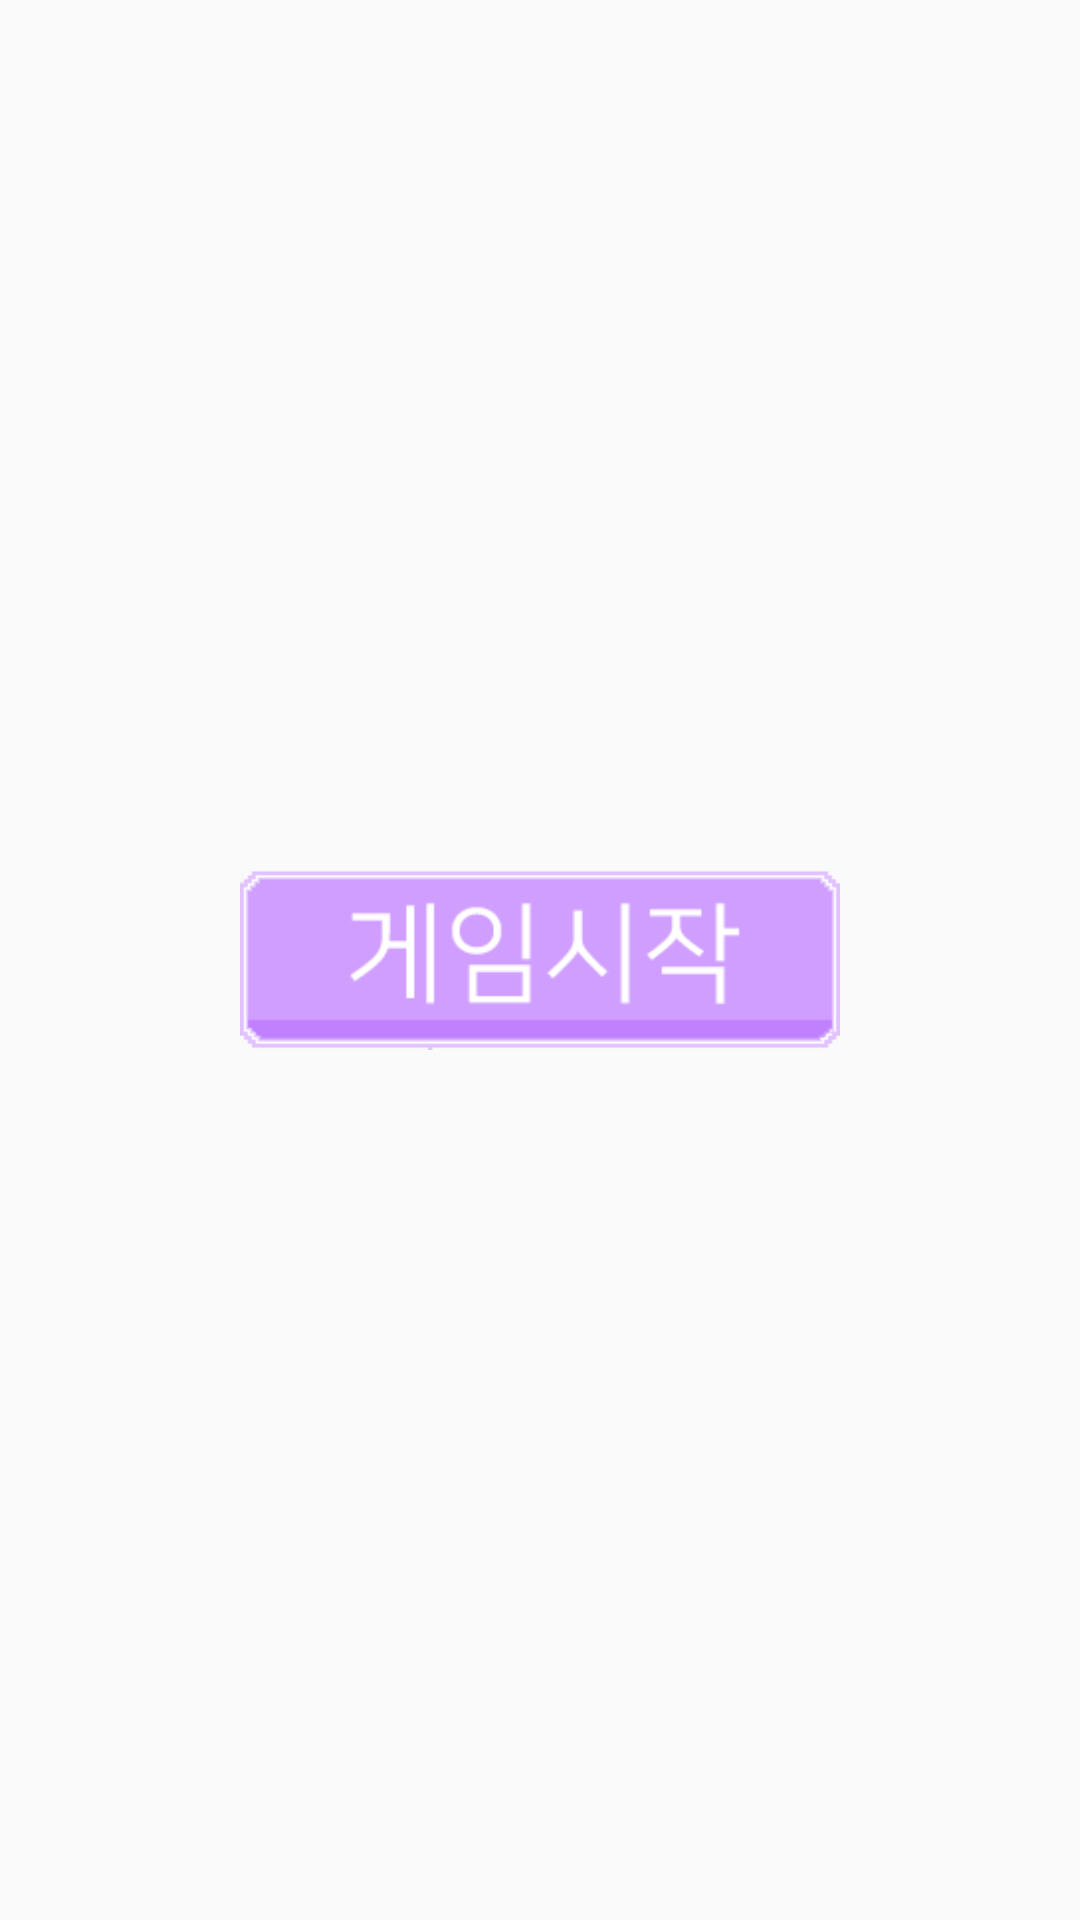

Layout XML and referenced resources for this Android screen:
<!-- AndroidManifest.xml: application theme AppTheme -->
<!-- res/layout/game_explain.xml -->
<?xml version="1.0" encoding="utf-8"?>
<LinearLayout xmlns:android="http://schemas.android.com/apk/res/android"
    android:orientation="vertical" android:layout_width="match_parent"
    android:layout_height="match_parent">

    <LinearLayout
        android:layout_width="match_parent"
        android:layout_height="wrap_content"
        android:layout_weight="0.2"
        android:gravity="center"
        android:orientation="vertical">

        <ImageView
            android:id="@+id/reversed_button"
            android:layout_width="200dp"
            android:layout_height="wrap_content"
            android:onClick="onClick"
            android:src="@drawable/game_reversed_button" />

    </LinearLayout>

</LinearLayout>
<!-- resources referenced by this layout -->
<resources>
  <!-- drawable game_reversed_button (drawable) -->
  <?xml version="1.0" encoding="utf-8"?>
  <selector xmlns:android="http://schemas.android.com/apk/res/android">
  
      <item android:state_pressed="true"
          android:drawable="@drawable/game_strart1" />
      <item android:state_focused="true"
          android:drawable="@drawable/game_strart1" />
      <item android:drawable="@drawable/game_strart2" />
  
  </selector>
  <style name="AppTheme" parent="Theme.AppCompat.Light.DarkActionBar">
          
          <item name="colorPrimary">@color/colorPrimary</item>
          <item name="colorPrimaryDark">@color/colorPrimaryDark</item>
          <item name="colorAccent">@color/colorAccent</item>
          <item name="windowNoTitle">true</item>
      </style>
  <!-- drawable game_strart1: png bitmap (drawable, 21801 bytes) -->
  <!-- drawable game_strart2: png bitmap (drawable, 21462 bytes) -->
  <color name="colorPrimary">#3F51B5</color>
  <color name="colorPrimaryDark">#303F9F</color>
  <color name="colorAccent">#FF4081</color>
</resources>
